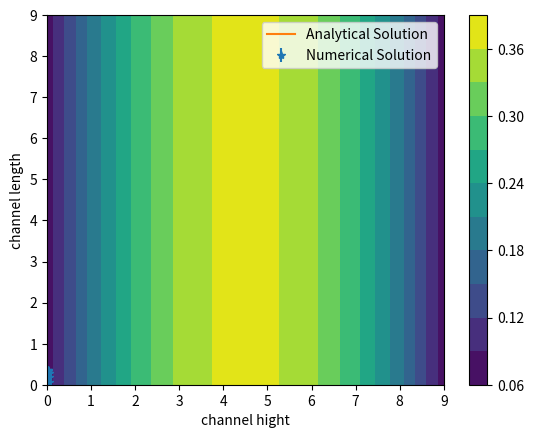

Reproduce this figure in Python.
'''Single phase 1D flow'''

if __name__ == "__main__":
    pass

import numpy as np
import matplotlib.pyplot as plt

ny = 10 #nodes in y
nx = 10 #nodes in x
#nx= 1
H = 0.05 #hight in y
L = 1 #length in x
y = np.linspace(0,H,ny)
x = np.linspace(0,L,nx)
mu = 0.00105 #water
Delta_P = -1 #some drop in presure
dy = H/(ny-1) #Deltay

# N-S Eq for steady-state fully developed flow: mu * d^2/dy^2 u_x = dP/dx
# the continuity Eq gives: du_x/dx = 0

#Def b in Ax=b, this i a like source term
b = Delta_P*(dy)**2/(mu)*np.ones(ny)
#b[0]=0
#b[-1]=0

# Def matrix to solve, this is the A in Ax=b
Matrix = np.zeros([ny,ny])
Matrix[np.arange(ny),np.arange(ny)]=-2
Matrix[np.arange(ny-1),np.arange(ny-1)+1] = 1
Matrix[np.arange(ny-1)+1,np.arange(ny-1)] = 1
Matrix[-1,-1] =-3
Matrix[0,0] = -3

#invert matrix
M_inv = np.linalg.inv(Matrix)
U_num = np.dot(b,M_inv)

#analytical solution to pipe flow
U_an = -Delta_P /(2*mu) *y*(H-y)

#Cal the error and RMS
Error = (U_num - U_an)
RMS = np.sqrt(np.sum(Error**2)/len(Error))
print('RMS=',RMS)
#print('Error=',Error)

#plot Num and Ana solutions
plt.errorbar(y,U_num, Error, fmt ='*', label = 'Numerical Solution')
plt.plot(y,U_an, label ='Analytical Solution')
plt.xlabel('channel hight')
plt.ylabel('velocity')
plt.legend()
plt.show()

#for fun, plot the velocity profile in x-y direction
u = U_num*np.ones([nx,ny])
plt.contourf(u,ny)
plt.xlabel('channel hight')
plt.ylabel('channel length')
plt.colorbar()
plt.show()

#Calc the Reynolds number
Re = max(U_num*H/mu)
print('Re=',Re)
